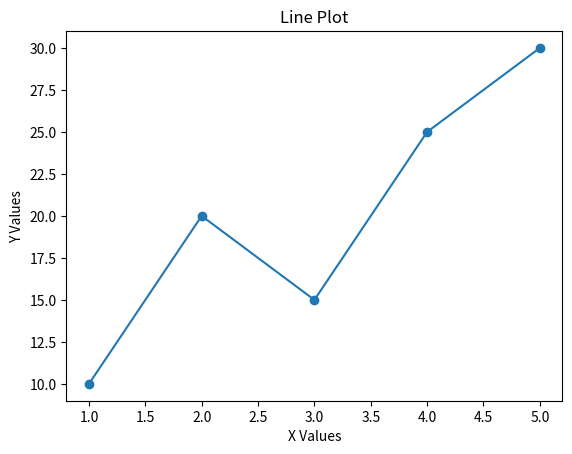
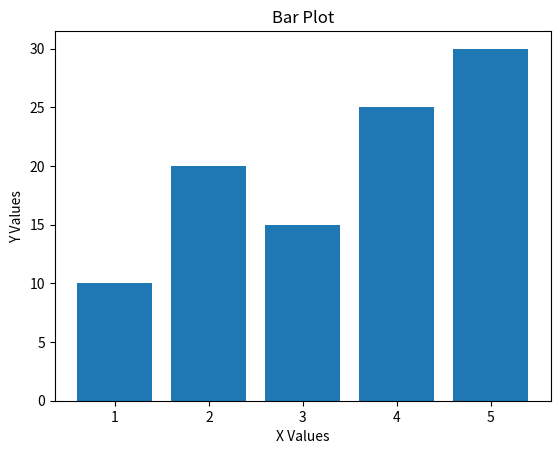
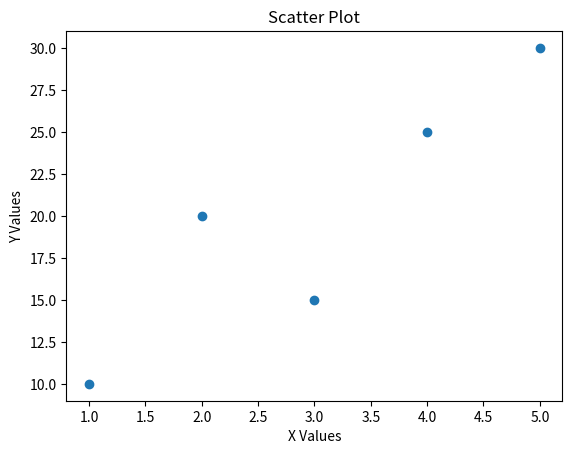
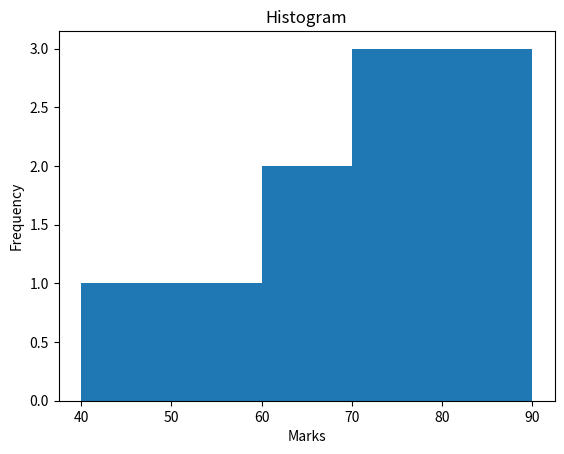

The matplotlib source for these figures, in order:

import matplotlib.pyplot as plt

# Data
x = [1, 2, 3, 4, 5]
y = [10, 20, 15, 25, 30]

# Line Plot
plt.plot(x, y, marker='o')
plt.xlabel("X Values")
plt.ylabel("Y Values")
plt.title("Line Plot")
plt.show()

# Bar Plot
plt.bar(x, y)
plt.xlabel("X Values")
plt.ylabel("Y Values")
plt.title("Bar Plot")
plt.show()

# Scatter Plot
plt.scatter(x, y)
plt.xlabel("X Values")
plt.ylabel("Y Values")
plt.title("Scatter Plot")
plt.show()

# Histogram
marks = [40, 50, 60, 60, 70, 70, 70, 80, 90, 90]
plt.hist(marks, bins=5)
plt.xlabel("Marks")
plt.ylabel("Frequency")
plt.title("Histogram")
plt.show()
